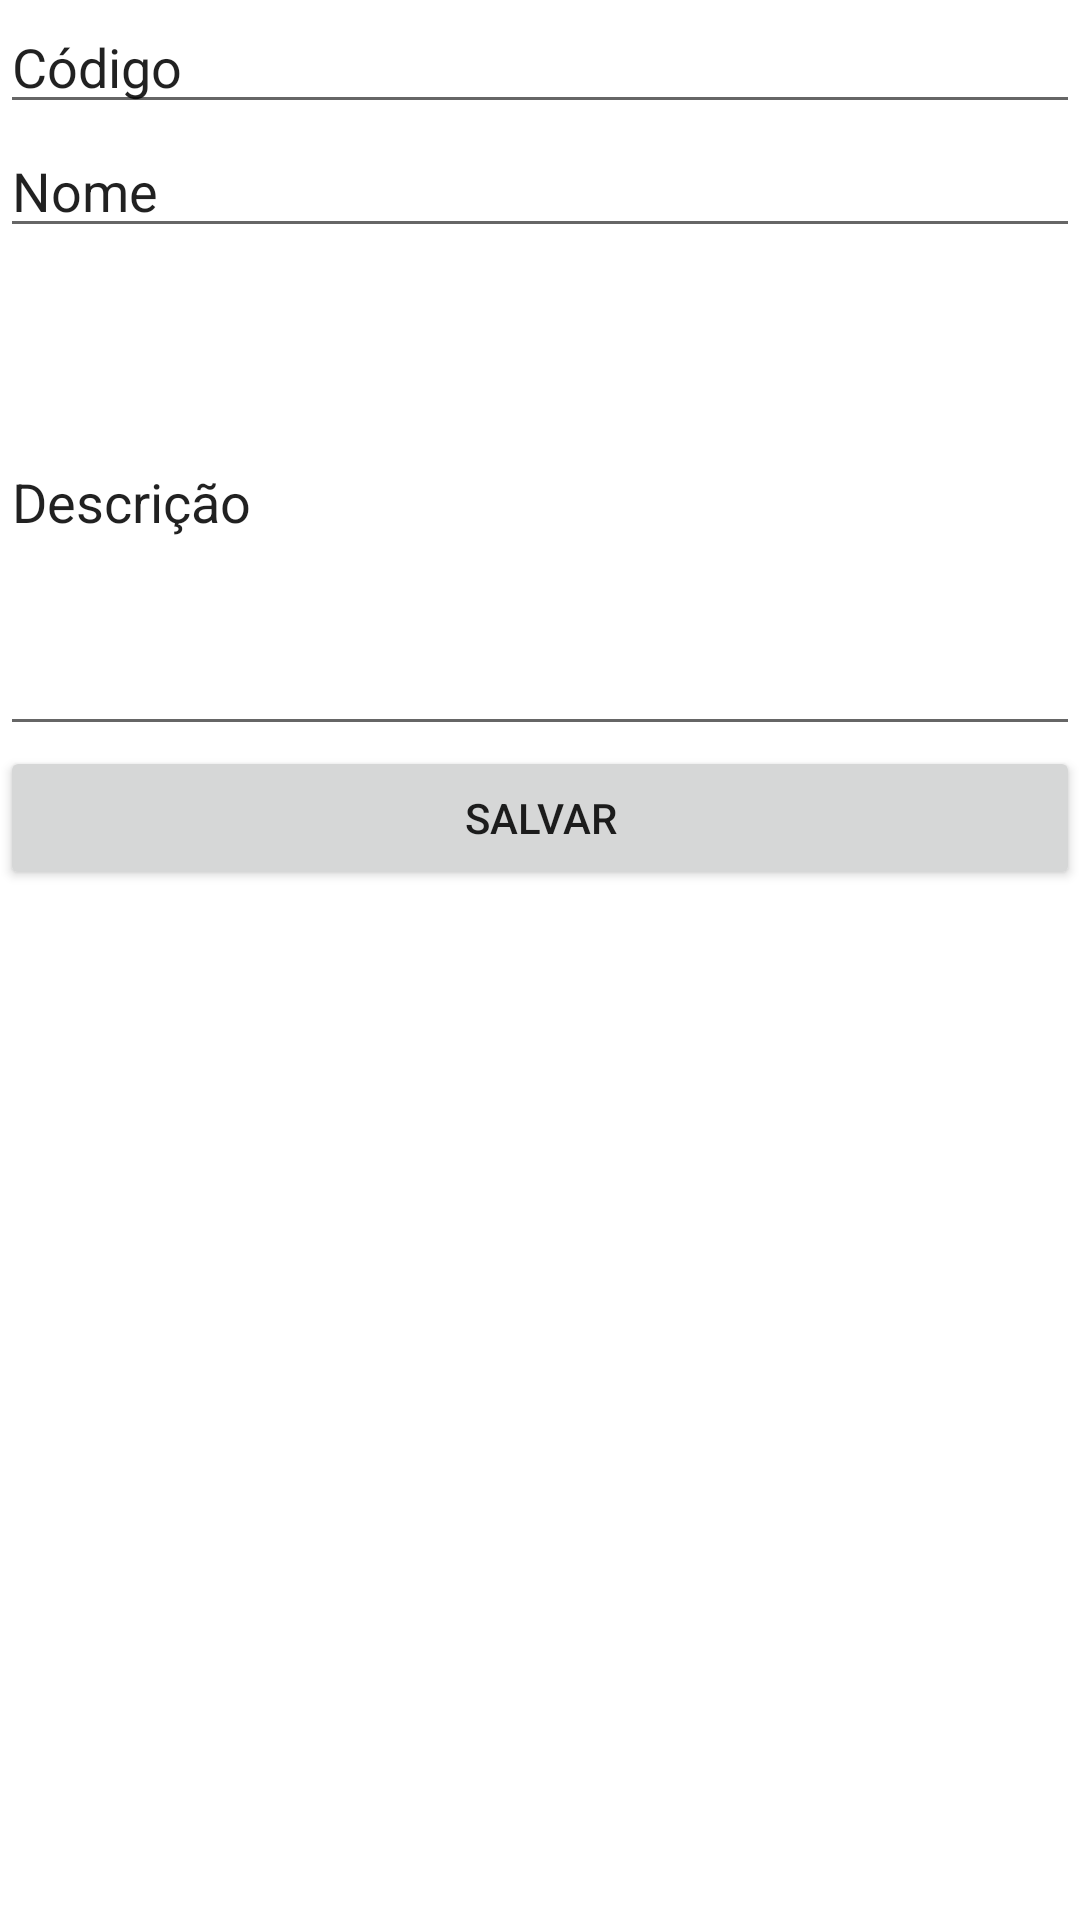

Layout XML and referenced resources for this Android screen:
<!-- AndroidManifest.xml: application theme Theme.AppVetNow -->
<!-- res/layout/activity_formulario_vetnow.xml -->
<?xml version="1.0" encoding="utf-8"?>
<LinearLayout xmlns:android="http://schemas.android.com/apk/res/android"
    android:layout_width="match_parent"
    android:layout_height="match_parent"
    android:orientation="vertical">

    <EditText
        android:id="@+id/editTextText"
        android:layout_width="match_parent"
        android:layout_height="wrap_content"
        android:ems="10"
        android:inputType="text"
        android:text="Código" />

    <EditText
        android:id="@+id/editTextText2"
        android:layout_width="match_parent"
        android:layout_height="wrap_content"
        android:ems="10"
        android:inputType="text"
        android:text="Nome" />

    <EditText
        android:id="@+id/editTextText3"
        android:layout_width="match_parent"
        android:layout_height="166dp"
        android:ems="10"
        android:inputType="text"
        android:text="Descrição " />

    <Button
        android:id="@+id/button"
        android:layout_width="match_parent"
        android:layout_height="wrap_content"
        android:text="SALVAR" />
</LinearLayout>
<!-- resources referenced by this layout -->
<resources>
  <style name="Theme.AppVetNow" parent="Theme.MaterialComponents.DayNight.DarkActionBar">
          
          <item name="colorPrimary">@color/purple_500</item>
          <item name="colorPrimaryVariant">@color/purple_700</item>
          <item name="colorOnPrimary">@color/white</item>
          
          <item name="colorSecondary">@color/teal_200</item>
          <item name="colorSecondaryVariant">@color/teal_700</item>
          <item name="colorOnSecondary">@color/black</item>
          
          <item name="android:statusBarColor">?attr/colorPrimaryVariant</item>
          
      </style>
  <!-- not gathered from this repository: default colours our renderer supplied (Android Studio template values) -->
  <color name="purple_500">#FF6200EE</color>
  <color name="purple_700">#FF3700B3</color>
  <color name="teal_200">#FF03DAC5</color>
  <color name="teal_700">#FF018786</color>
  <color name="black">#FF000000</color>
  <color name="white">#FFFFFFFF</color>
</resources>
